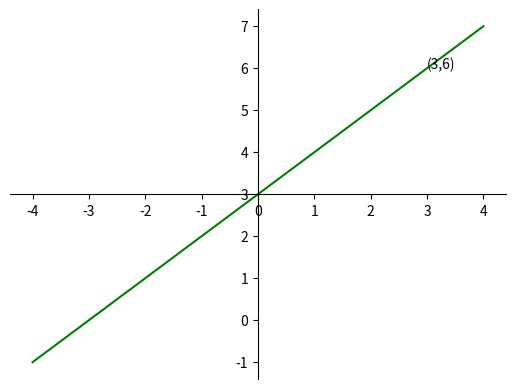

This chart was generated by the following Python code:
import matplotlib.pyplot as plt
import numpy as np

# 100 linearly spaced numbers
x = np.linspace(-4,4,100)

 
y = (x**2-9)/(x-3)

# setting the axes at the centre
fig = plt.figure()
ax = fig.add_subplot(1, 1, 1)
ax.spines['left'].set_position('center')
ax.spines['bottom'].set_position('center')
ax.spines['right'].set_color('none')
ax.spines['top'].set_color('none')
ax.xaxis.set_ticks_position('bottom')
ax.yaxis.set_ticks_position('left')
ax.text(3,6,"(3,6)")
# plot the function
plt.plot(x,y, 'g')

# show the plot
plt.show()
